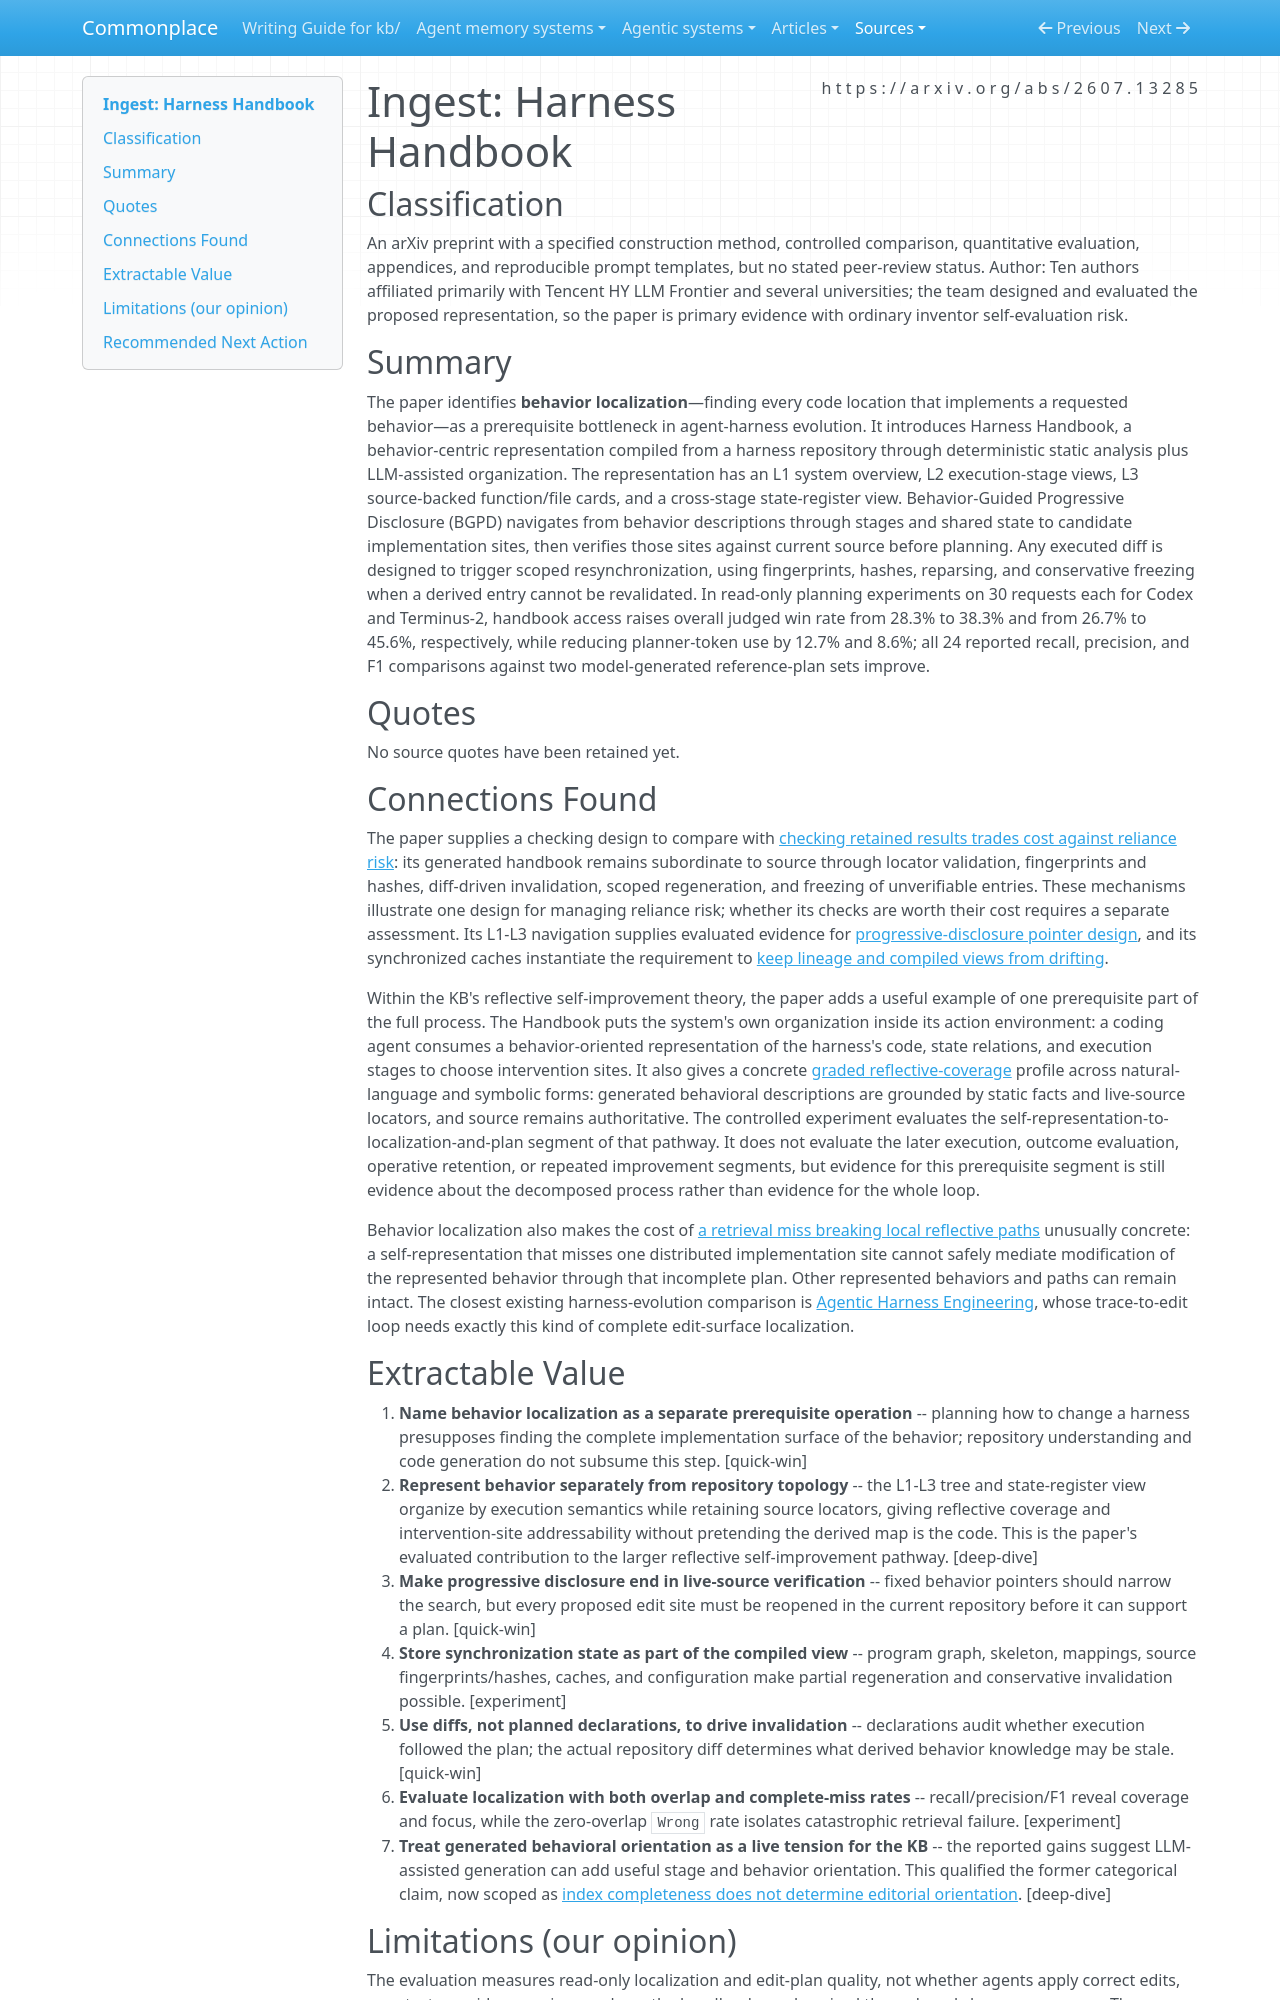

repository: zby/commonplace · page: sources/harness-handbook-making-evolving-agent-harnesses-readable.ingest/index.html · generator: mkdocs

---
description: "Source-validated behavior maps improve harness edit-site localization, while executed modification and self-evolution remain unevaluated."
source: https://arxiv.org/abs/2607.13285
captured: "2026-07-21"
capture: pdf-read
genre: scientific-paper
snapshot_sha256: 9ae39f1a134195adff8895dfc7a4f1807fc6e33e8a47f48d0da0eddc8c4d1f90
ingested: "2026-07-21"
type: types/ingest-report.md
domains: [harness-evolution, behavior-localization, progressive-disclosure, reflective-systems]
---

# Ingest: Harness Handbook

## Classification

An arXiv preprint with a specified construction method, controlled comparison, quantitative evaluation, appendices, and reproducible prompt templates, but no stated peer-review status.
Author: Ten authors affiliated primarily with Tencent HY LLM Frontier and several universities; the team designed and evaluated the proposed representation, so the paper is primary evidence with ordinary inventor self-evaluation risk.

## Summary

The paper identifies **behavior localization**—finding every code location that implements a requested behavior—as a prerequisite bottleneck in agent-harness evolution. It introduces Harness Handbook, a behavior-centric representation compiled from a harness repository through deterministic static analysis plus LLM-assisted organization. The representation has an L1 system overview, L2 execution-stage views, L3 source-backed function/file cards, and a cross-stage state-register view. Behavior-Guided Progressive Disclosure (BGPD) navigates from behavior descriptions through stages and shared state to candidate implementation sites, then verifies those sites against current source before planning. Any executed diff is designed to trigger scoped resynchronization, using fingerprints, hashes, reparsing, and conservative freezing when a derived entry cannot be revalidated. In read-only planning experiments on 30 requests each for Codex and Terminus-2, handbook access raises overall judged win rate from 28.3% to 38.3% and from 26.7% to 45.6%, respectively, while reducing planner-token use by 12.7% and 8.6%; all 24 reported recall, precision, and F1 comparisons against two model-generated reference-plan sets improve.

## Quotes

No source quotes have been retained yet.

## Connections Found

The paper supplies a checking design to compare with [checking retained results trades cost against reliance risk](../theory/checking-retained-results-trades-cost-against-reliance-risk.md): its generated handbook remains subordinate to source through locator validation, fingerprints and hashes, diff-driven invalidation, scoped regeneration, and freezing of unverifiable entries. These mechanisms illustrate one design for managing reliance risk; whether its checks are worth their cost requires a separate assessment. Its L1-L3 navigation supplies evaluated evidence for [progressive-disclosure pointer design](../theory/pointer-design-tradeoffs-in-progressive-disclosure.md), and its synchronized caches instantiate the requirement to [keep lineage and compiled views from drifting](../theory/agent-memory-requirements/keep-compiled-views-aligned.md).

Within the KB's reflective self-improvement theory, the paper adds a useful example of one prerequisite part of the full process. The Handbook puts the system's own organization inside its action environment: a coding agent consumes a behavior-oriented representation of the harness's code, state relations, and execution stages to choose intervention sites. It also gives a concrete [graded reflective-coverage](../theory/reflective-coverage-is-graded-across-representational-forms.md) profile across natural-language and symbolic forms: generated behavioral descriptions are grounded by static facts and live-source locators, and source remains authoritative. The controlled experiment evaluates the self-representation-to-localization-and-plan segment of that pathway. It does not evaluate the later execution, outcome evaluation, operative retention, or repeated improvement segments, but evidence for this prerequisite segment is still evidence about the decomposed process rather than evidence for the whole loop.

Behavior localization also makes the cost of [a retrieval miss breaking local reflective paths](../theory/a-retrieval-miss-is-a-local-reflective-path-failure.md) unusually concrete: a self-representation that misses one distributed implementation site cannot safely mediate modification of the represented behavior through that incomplete plan. Other represented behaviors and paths can remain intact. The closest existing harness-evolution comparison is [Agentic Harness Engineering](../agent-memory-systems/reviews/agentic-harness-engineering.md), whose trace-to-edit loop needs exactly this kind of complete edit-surface localization.

## Extractable Value

1. **Name behavior localization as a separate prerequisite operation** -- planning how to change a harness presupposes finding the complete implementation surface of the behavior; repository understanding and code generation do not subsume this step. [quick-win]
2. **Represent behavior separately from repository topology** -- the L1-L3 tree and state-register view organize by execution semantics while retaining source locators, giving reflective coverage and intervention-site addressability without pretending the derived map is the code. This is the paper's evaluated contribution to the larger reflective self-improvement pathway. [deep-dive]
3. **Make progressive disclosure end in live-source verification** -- fixed behavior pointers should narrow the search, but every proposed edit site must be reopened in the current repository before it can support a plan. [quick-win]
4. **Store synchronization state as part of the compiled view** -- program graph, skeleton, mappings, source fingerprints/hashes, caches, and configuration make partial regeneration and conservative invalidation possible. [experiment]
5. **Use diffs, not planned declarations, to drive invalidation** -- declarations audit whether execution followed the plan; the actual repository diff determines what derived behavior knowledge may be stale. [quick-win]
6. **Evaluate localization with both overlap and complete-miss rates** -- recall/precision/F1 reveal coverage and focus, while the zero-overlap `Wrong` rate isolates catastrophic retrieval failure. [experiment]
7. **Treat generated behavioral orientation as a live tension for the KB** -- the reported gains suggest LLM-assisted generation can add useful stage and behavior orientation. This qualified the former categorical claim, now scoped as [index completeness does not determine editorial orientation](../theory/index-completeness-does-not-determine-editorial-orientation.md). [deep-dive]
